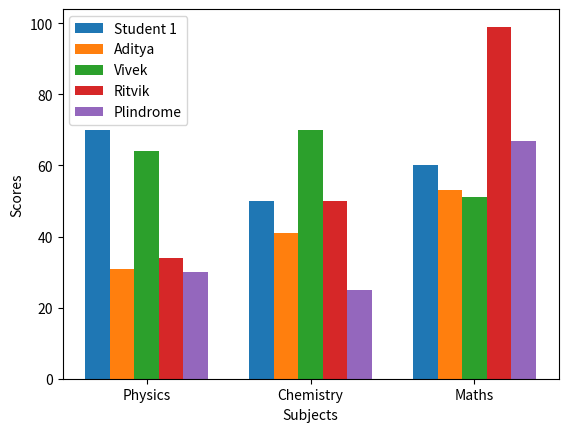

Here is the Python script that generated this plot:
# import matplotlib.pyplot as plt
# X=["physics","chemistry","Maths"]
# y1=[70,50,60]
# y2=[31,41,53]
# y3=[64,70,51]
# y4=[34,50,99]
# y5=[30,25,67]
# plt.plot(X,y1,label="student1")
# plt.plot(X,y2)
# plt.plot(X,y3)
# plt.plot(X,y4)
# plt.plot(X,y5)
# plt.show()
import matplotlib.pyplot as plt

X = ["Physics", "Chemistry", "Maths"]
y1 = [70, 50, 60]
y2 = [31, 41, 53]
y3 = [64, 70, 51]
y4 = [34, 50, 99]
y5 = [30, 25, 67]

# Set the width of each bar
width = 0.15

# Create x-axis positions for each group of bars
x = range(len(X))

# Plot the grouped bars
plt.bar(x, y1, width=width, label='Student 1')
plt.bar([i + width for i in x], y2, width=width, label='Aditya')
plt.bar([i + 2 * width for i in x], y3, width=width, label='Vivek')
plt.bar([i + 3 * width for i in x], y4, width=width, label='Ritvik')
plt.bar([i + 4 * width for i in x], y5, width=width, label='Plindrome')

# Label the x-axis
plt.xlabel('Subjects')

# Label the y-axis
plt.ylabel('Scores')

# Set the x-axis ticks and labels
plt.xticks([i + 2 * width for i in x], X)

# Add a legend
plt.legend()

# Show the chart
plt.show()